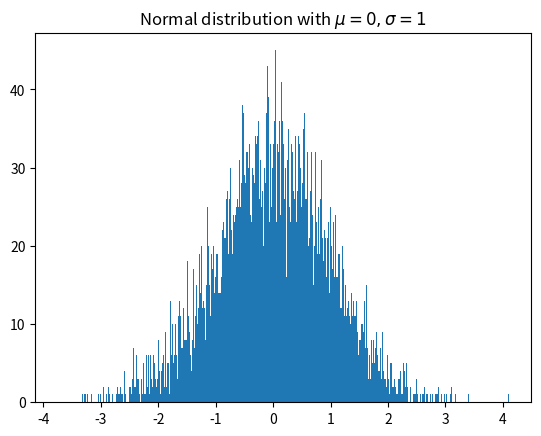

The matplotlib source for this figure:
import matplotlib.pyplot as plt
import numpy as np

x = np.random.randn(10000)
plt.hist(x, 1000)
plt.title(r'Normal distribution with $\mu=0, \sigma=1$')
plt.show()